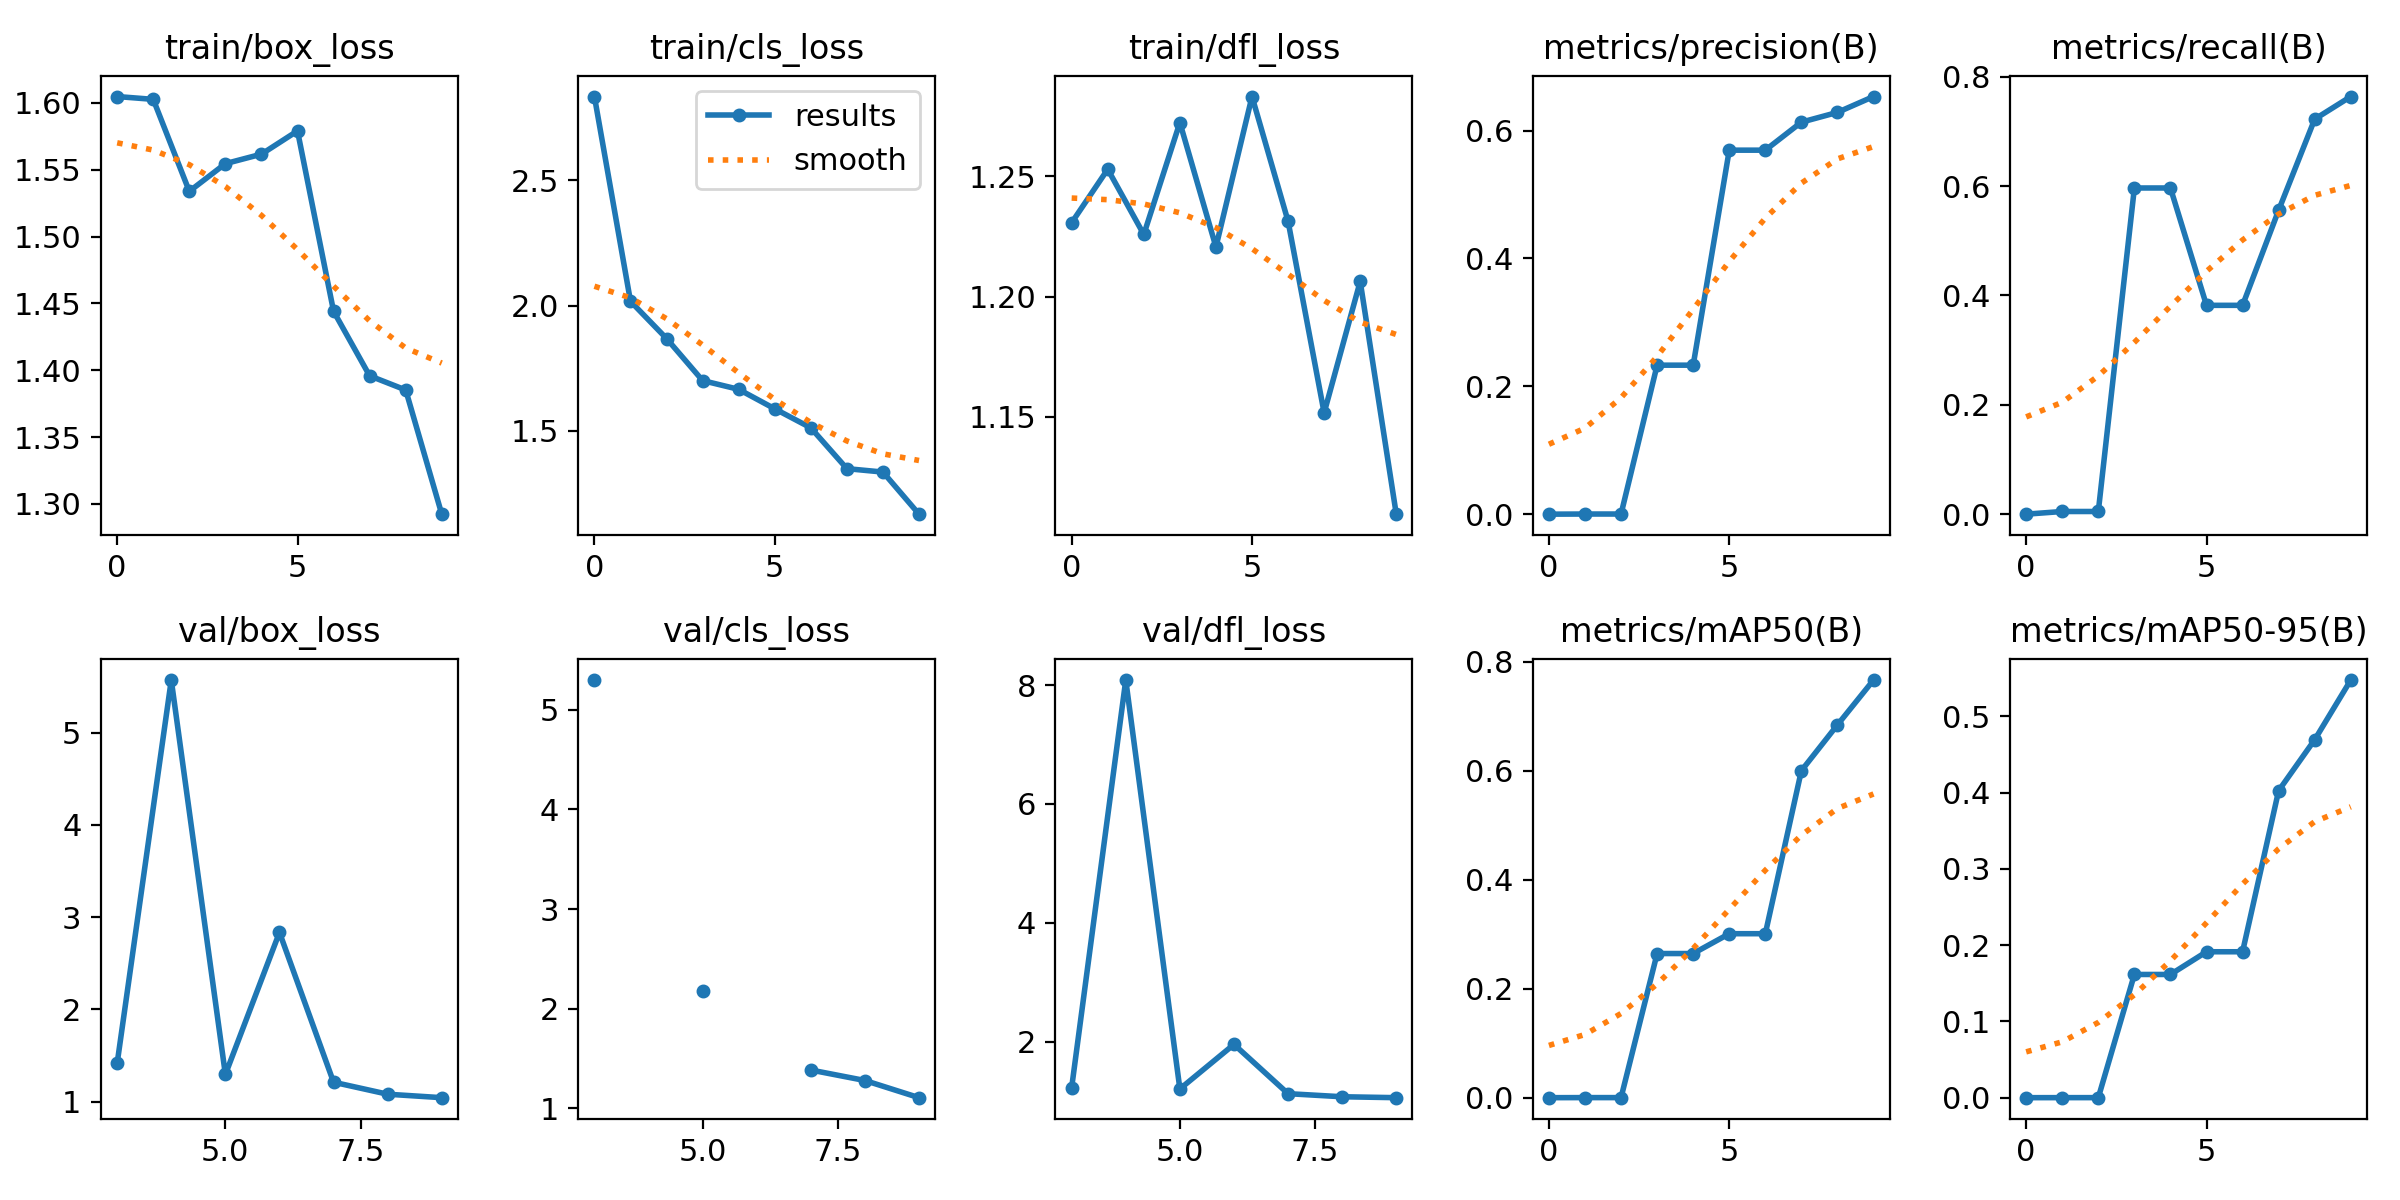

Source data for this figure (header and first rows):
epoch, train/box_loss, train/cls_loss, train/dfl_loss, metrics/precision(B), metrics/recall(B), metrics/mAP50(B), metrics/mAP50-95(B), val/box_loss, val/cls_loss, val/dfl_loss, lr/pg0, lr/pg1, lr/pg2
0, 1.605, 2.833, 1.231, 0, 0, 0, 0, nan, nan, nan, 0.07044, 0.003284, 0.003284
1, 1.603, 2.017, 1.253, 0.00023, 0.0049, 0.00013, 5e-05, nan, nan, nan, 0.03979, 0.005962, 0.005962
2, 1.534, 1.869, 1.226, 0.00023, 0.0049, 0.00013, 5e-05, nan, nan, nan, 0.008471, 0.007981, 0.007981
3, 1.554, 1.701, 1.272, 0.2331, 0.5965, 0.2646, 0.1615, 1.417, 5.298, 1.226, 0.00703, 0.00703, 0.00703
4, 1.562, 1.666, 1.221, 0.2331, 0.5965, 0.2646, 0.1615, 5.571, inf, 8.085, 0.00703, 0.00703, 0.00703
5, 1.579, 1.588, 1.283, 0.5693, 0.3819, 0.301, 0.1913, 1.296, 2.176, 1.202, 0.00604, 0.00604, 0.00604
6, 1.444, 1.512, 1.231, 0.5693, 0.3819, 0.301, 0.1913, 2.835, inf, 1.952, 0.00505, 0.00505, 0.00505
7, 1.396, 1.35, 1.152, 0.6131, 0.5558, 0.6003, 0.4024, 1.212, 1.385, 1.122, 0.00406, 0.00406, 0.00406
8, 1.385, 1.336, 1.206, 0.6284, 0.7223, 0.6843, 0.4693, 1.082, 1.28, 1.071, 0.00307, 0.00307, 0.00307
9, 1.292, 1.168, 1.11, 0.6532, 0.7637, 0.7665, 0.5475, 1.044, 1.108, 1.055, 0.00208, 0.00208, 0.00208
